The GitHub repository SamuelMorales2002/MultiNet contains a labelled image folder "images_augmented" with 3 categories: benign, maligno, normal. Examples follow, each with its label.

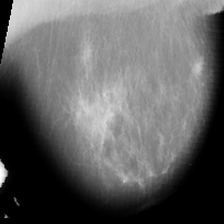
Label: maligno

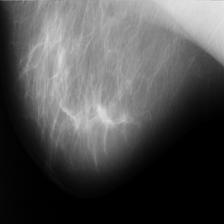
Label: normal

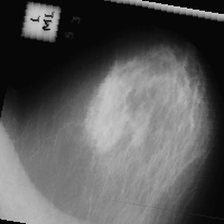
Label: maligno

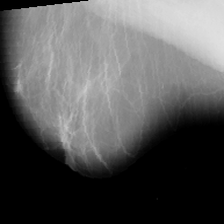
Label: benign

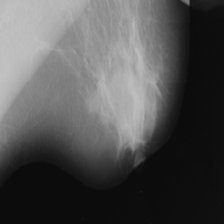
Label: benign

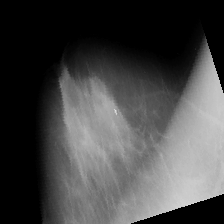
Label: benign
